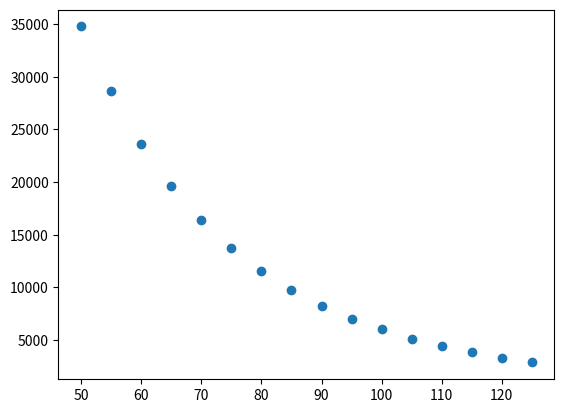

Source code (Python):
import numpy as np
import matplotlib.pyplot as plt

n = 3
m = 16

t = np.array([45 + 5*i for i in range(1, m+1)])

y = np.array([
    34780, 28610, 23650, 19630, 16370, 13720, 11540, 9744,
    8261, 7030, 6005, 5147, 4427, 3820, 3307, 2872
])

with open("data_meyer.txt", "w") as f:
    for i in range(m):
        f.write(f"{t[i]} {y[i]}\n")

plt.plot(t,y,"o")
plt.show()
